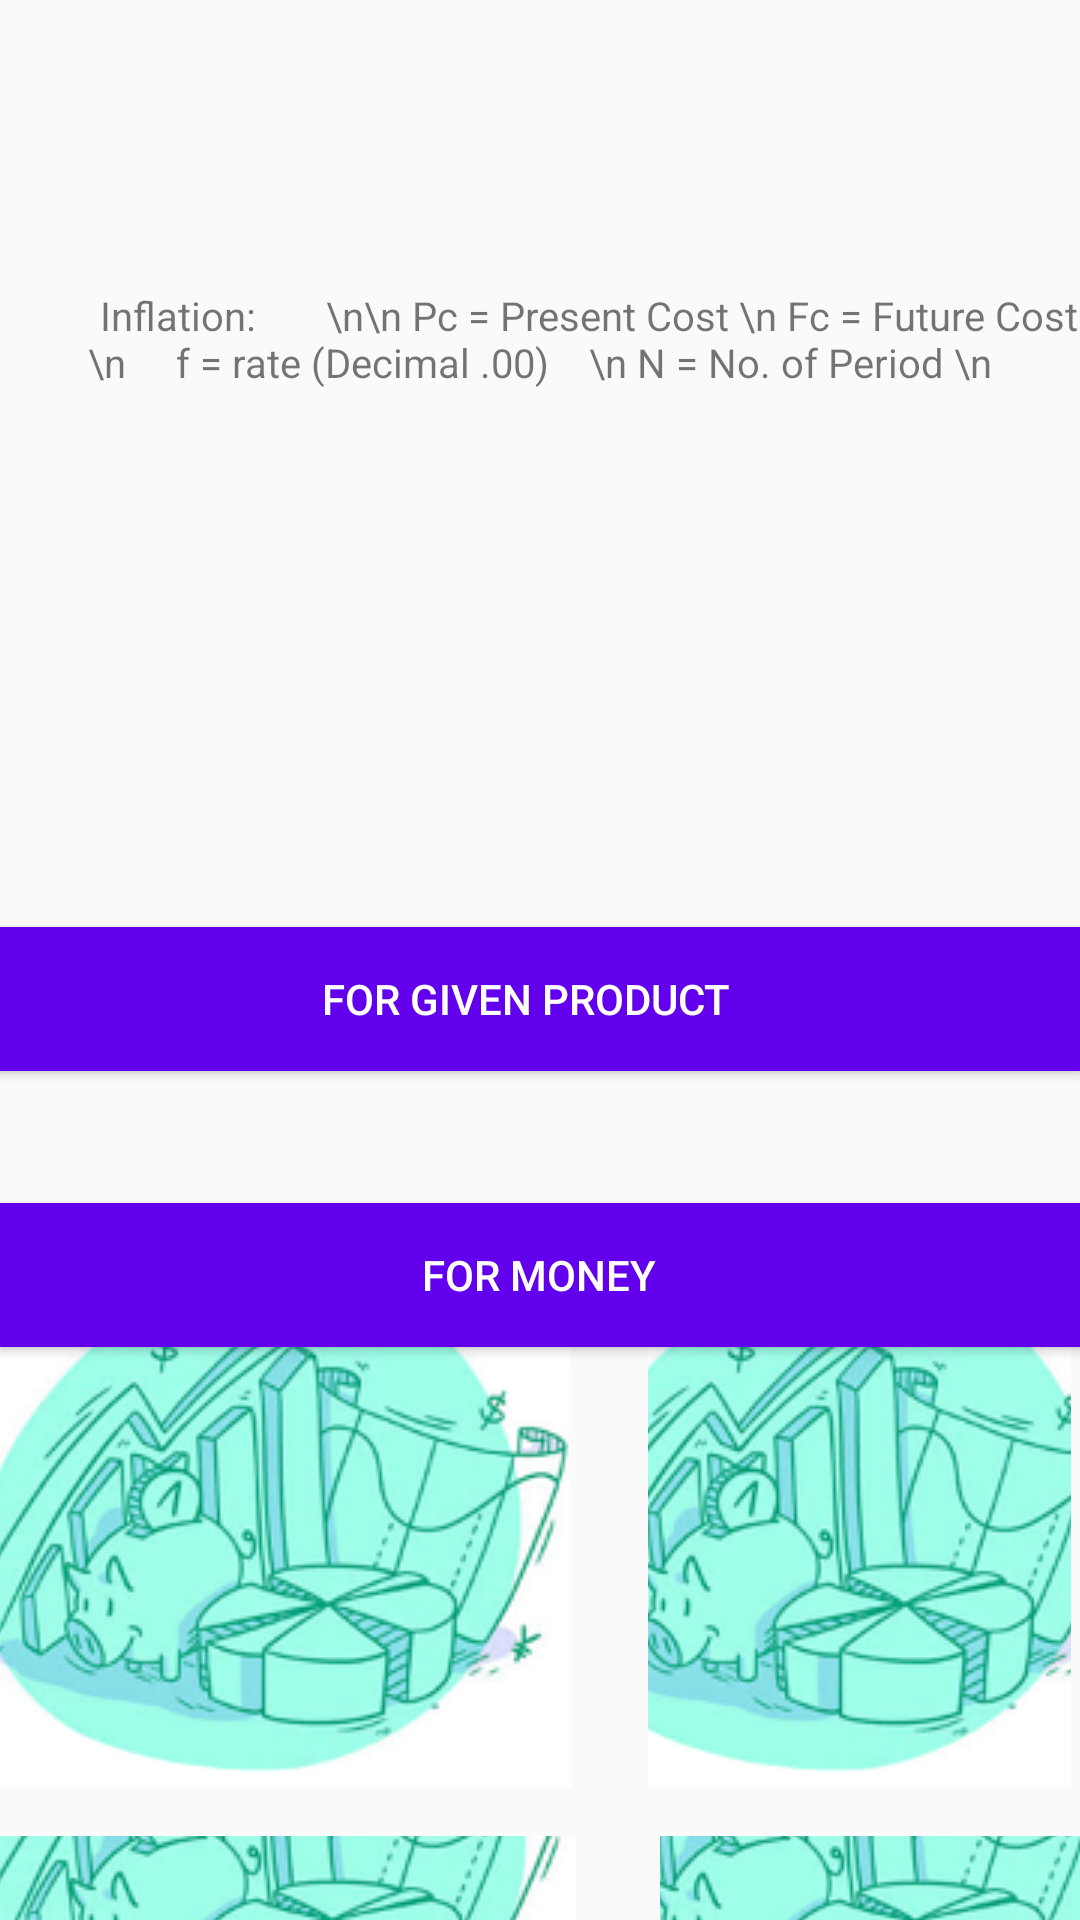

Produce the Android XML layout that renders to this screen, including the resource entries it uses.
<!-- AndroidManifest.xml: application theme AppTheme -->
<!-- res/layout/activity_inflation.xml -->
<?xml version="1.0" encoding="utf-8"?>
<RelativeLayout xmlns:android="http://schemas.android.com/apk/res/android"
    xmlns:app="http://schemas.android.com/apk/res-auto"
    xmlns:tools="http://schemas.android.com/tools"
    android:layout_width="match_parent"
    android:layout_height="match_parent"
    tools:context=".Inflation">


    <ImageButton
        android:id="@+id/imageButton8"
        android:layout_width="192dp"
        android:layout_height="151dp"
        android:layout_alignParentStart="true"
        android:layout_alignParentTop="true"
        android:layout_alignParentBottom="true"
        android:layout_marginStart="0dp"
        android:layout_marginTop="612dp"
        android:layout_marginBottom="0dp"
        app:srcCompat="@drawable/launcher" />

    <ImageButton
        android:id="@+id/imageButton9"
        android:layout_width="192dp"
        android:layout_height="151dp"
        android:layout_alignParentStart="true"
        android:layout_alignParentTop="true"
        android:layout_alignParentEnd="true"
        android:layout_marginStart="216dp"
        android:layout_marginTop="445dp"
        android:layout_marginEnd="3dp"
        app:srcCompat="@drawable/launcher" />

    <ImageButton
        android:id="@+id/imageButton10"
        android:layout_width="192dp"
        android:layout_height="151dp"
        android:layout_alignParentStart="true"
        android:layout_alignParentTop="true"
        android:layout_marginStart="-2dp"
        android:layout_marginTop="445dp"
        app:srcCompat="@drawable/launcher" />

    <ImageButton
        android:id="@+id/imageButton11"
        android:layout_width="192dp"
        android:layout_height="151dp"
        android:layout_alignParentStart="true"
        android:layout_alignParentTop="true"
        android:layout_alignParentEnd="true"
        android:layout_alignParentBottom="true"
        android:layout_marginStart="220dp"
        android:layout_marginTop="612dp"
        android:layout_marginEnd="-1dp"
        android:layout_marginBottom="-1dp"
        app:srcCompat="@drawable/launcher" />

    <Button
        android:id="@+id/inf1"
        android:layout_width="match_parent"
        android:layout_height="wrap_content"
        android:layout_alignParentStart="true"
        android:layout_alignParentTop="true"
        android:layout_centerHorizontal="true"
        android:layout_marginStart="-3dp"
        android:layout_marginTop="309dp"
        android:background="@color/colorPrimary"
        android:text="   For Given Product     "
        android:textColor="@color/white" />

    <Button
        android:id="@+id/inf2"
        android:layout_width="match_parent"
        android:layout_height="wrap_content"
        android:layout_alignParentTop="true"
        android:layout_alignParentEnd="true"
        android:layout_centerHorizontal="true"
        android:layout_marginTop="401dp"
        android:layout_marginEnd="-3dp"
        android:background="@color/colorPrimary"
        android:text="        For Money         "
        android:textColor="@color/white" />

    <TextView
        android:id="@+id/textViewA8"
        android:layout_width="match_parent"
        android:layout_height="wrap_content"
        android:layout_alignParentTop="true"
        android:layout_alignParentEnd="true"
        android:layout_centerHorizontal="true"
        android:layout_marginTop="96dp"
        android:layout_marginEnd="-3dp"
        android:textAlignment="center"
        android:text="         Inflation:       \n\n Pc = Present Cost \n Fc = Future Cost \n     f = rate (Decimal .00)    \n N = No. of Period \n "
        android:textSize="40px" />
</RelativeLayout>
<!-- resources referenced by this layout -->
<resources>
  <!-- drawable launcher: png bitmap (drawable, 86834 bytes) -->
  <style name="AppTheme" parent="Theme.AppCompat.Light.DarkActionBar">
          
          <item name="colorPrimary">@color/colorPrimary</item>
          <item name="colorPrimaryDark">@color/colorPrimaryDark</item>
          <item name="colorAccent">@color/colorAccent</item>
      </style>
  <!-- not gathered from this repository: default colours our renderer supplied (Android Studio template values) -->
  <color name="white">#FFFFFFFF</color>
  <color name="colorPrimary">#FF6200EE</color>
  <color name="colorPrimaryDark">#FF3700B3</color>
  <color name="colorAccent">#FF03DAC5</color>
</resources>
